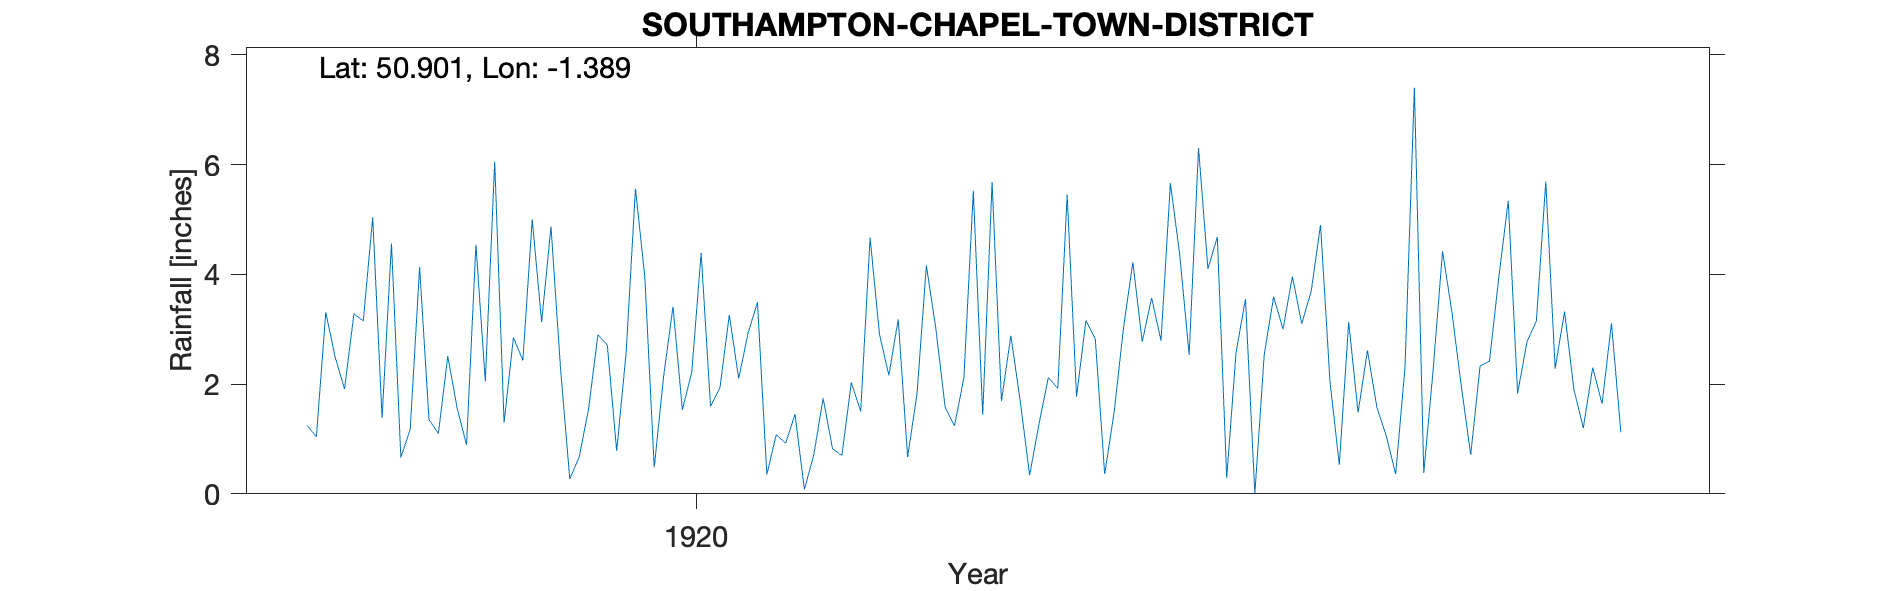

The data file committed next to this chart (first rows):
SOUTHAMPTON-CHAPEL-TOWN-DISTRICT, , , , , , , , , , , , , , , , , , , , , 
Grid ref, SU430114, Long, -1.389, Lat, 50.9, Elevation, 10, ft, , , , , , , , , , , , , 
Station no, RR7963, , , , , , , , , , , , , , , , , , , , 
, 1910, 1911, 1912, 1913, 1914, 1915, 1916, 1917, 1918, 1919, 1920, 1921, 1922, 1923, 1924, 1925, 1926, 1927, 1928, 1929, 1930
January, , , , , , , , 1.25, 4.13, 5, 3.94, 3.49, 4.67, 1.44, 2.82, 4.1, 4.9, 2.26, 5.69, , 
February, , , , , , , , 1.04, 1.35, 3.13, 0.48, 0.35, 2.91, 5.68, 0.36, 4.68, 2.06, 4.42, 2.28, , 
March, , , , , , , , 3.31, 1.1, 4.87, 2.14, 1.08, 2.16, 1.69, 1.48, 0.29, 0.53, 3.31, 3.32, , 
April, , , , , , , , 2.49, 2.51, 2.32, 3.41, 0.92, 3.18, 2.88, 3.02, 2.58, 3.13, 1.96, 1.9, , 
May, , , , , , , , 1.91, 1.56, 0.27, 1.53, 1.45, 0.67, 1.69, 4.22, 3.55, 1.48, 0.71, 1.2, , 
June, , , , , , , , 3.28, 0.89, 0.67, 2.22, 0.08, 1.82, 0.34, 2.77, 0, 2.61, 2.33, 2.3, , 
July, , , , , , , , 3.15, 4.54, 1.54, 4.39, 0.71, 4.16, 1.27, 3.57, 2.54, 1.58, 2.42, 1.64, , 
August, , , , , , , , 5.04, 2.05, 2.9, 1.59, 1.74, 3.02, 2.12, 2.79, 3.59, 1.06, 3.95, 3.11, , 
September, , , , , , , , 1.38, 6.05, 2.71, 1.93, 0.82, 1.58, 1.92, 5.66, 3, 0.36, 5.34, 1.12, , 
October, , , , , , , , 4.56, 1.3, 0.78, 3.26, 0.7, 1.24, 5.45, 4.35, 3.96, 2.3, 1.83, , , 
November, , , , , , , , 0.66, 2.85, 2.56, 2.1, 2.03, 2.12, 1.77, 2.53, 3.1, 7.4, 2.77, , , 
December, , , , , , , , 1.18, 2.43, 5.56, 2.93, 1.5, 5.52, 3.16, 6.3, 3.69, 0.38, 3.15, , , 
Total, , , , , , , , 29.25, 30.76, 32.31, 29.92, 14.87, 33.05, 29.41, 39.87, 35.08, 27.79, 34.45, , , 
Gauge 6ft above ground, , , , , , , , , , , , , , , , , , , , , 
Gauge assumed to be near filtering tanks…, , , , , , , , , , , , , , , , , , , , , 
